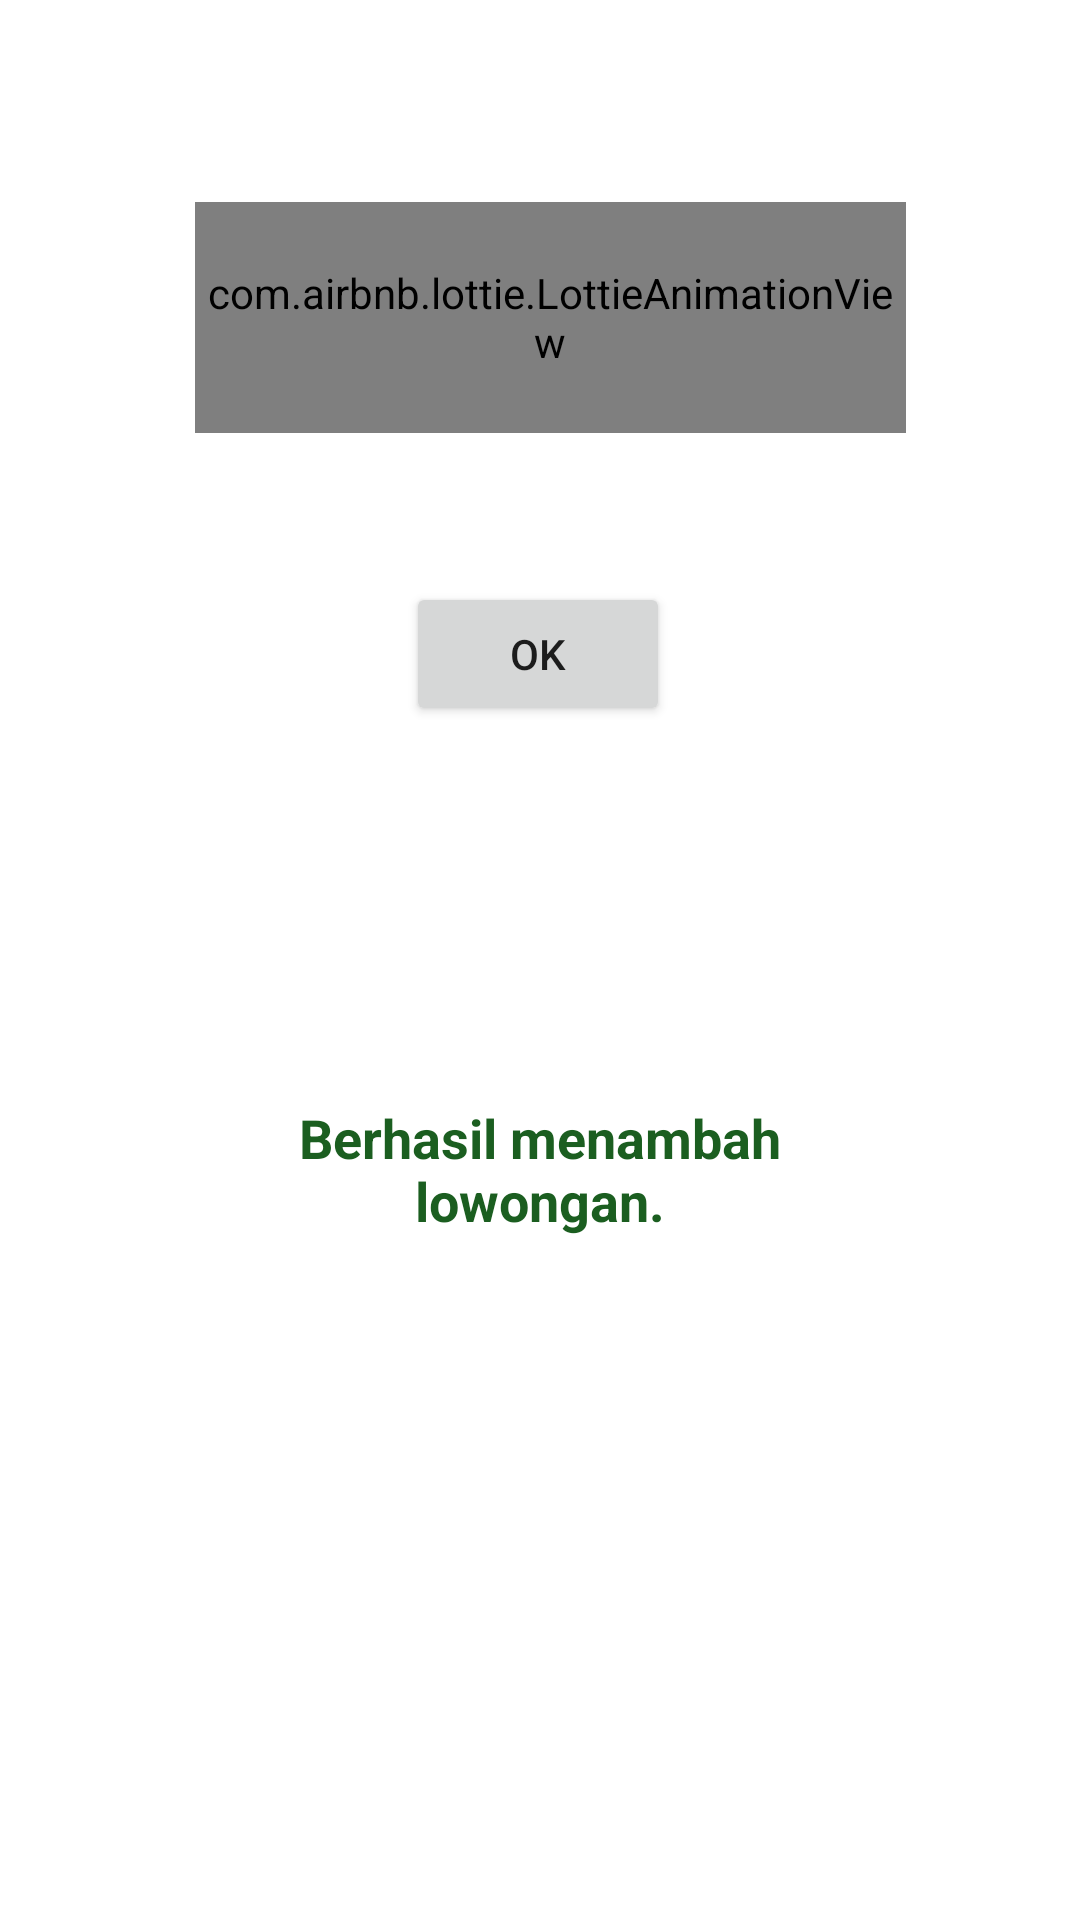

Write the Android layout XML for this screen, with the resource values it uses.
<!-- AndroidManifest.xml: application theme Theme.ProjectDisnaker -->
<!-- res/layout/success_dialog.xml -->
<?xml version="1.0" encoding="utf-8"?>
<androidx.constraintlayout.widget.ConstraintLayout xmlns:android="http://schemas.android.com/apk/res/android"
    xmlns:app="http://schemas.android.com/apk/res-auto"
    xmlns:tools="http://schemas.android.com/tools"
    android:layout_width="wrap_content"
    android:layout_height="wrap_content"
    android:background="@drawable/dialog_shape"
    android:orientation="vertical"
    android:padding="30dp">

    <com.airbnb.lottie.LottieAnimationView
        android:id="@+id/avSuccess"
        android:layout_width="237dp"
        android:layout_height="77dp"
        app:layout_constraintBottom_toBottomOf="parent"
        app:layout_constraintEnd_toEndOf="parent"
        app:layout_constraintHorizontal_bias="0.555"
        app:layout_constraintStart_toStartOf="parent"
        app:layout_constraintTop_toTopOf="parent"
        app:layout_constraintVertical_bias="0.074"
        app:lottie_autoPlay="true"
        app:lottie_loop="false"
        app:lottie_rawRes="@raw/success" />

    <TextView
        android:id="@+id/tvDialog"
        android:layout_width="192dp"
        android:layout_height="wrap_content"
        android:text="Berhasil menambah lowongan."
        android:textAlignment="center"
        android:textColor="@color/green_900"
        android:textSize="18sp"
        android:textStyle="bold"
        app:layout_constraintBottom_toBottomOf="parent"
        app:layout_constraintEnd_toEndOf="parent"
        app:layout_constraintStart_toStartOf="parent"
        app:layout_constraintTop_toTopOf="parent"
        app:layout_constraintVertical_bias="0.63" />

    <Button
        android:id="@+id/btOkDialog"
        android:layout_width="wrap_content"
        android:layout_height="wrap_content"
        android:layout_marginTop="164dp"
        android:text="ok"
        app:layout_constraintEnd_toEndOf="parent"
        app:layout_constraintHorizontal_bias="0.497"
        app:layout_constraintStart_toStartOf="parent"
        app:layout_constraintTop_toTopOf="parent" />
</androidx.constraintlayout.widget.ConstraintLayout>
<!-- resources referenced by this layout -->
<resources>
  <color name="green_900">#1b5e20</color>
  <style name="Theme.ProjectDisnaker" parent="Theme.MaterialComponents.DayNight.DarkActionBar">
          
          <item name="colorPrimary">@color/green_900</item>
          <item name="colorPrimaryVariant">@color/green_800</item>
          <item name="colorOnPrimary">@color/white</item>
          
          <item name="colorSecondary">@color/green_200</item>
          <item name="colorSecondaryVariant">@color/green_100</item>
          <item name="colorOnSecondary">@color/black</item>
          
          <item name="android:statusBarColor" tools:targetApi="l">?attr/colorPrimaryVariant</item>
          
      </style>
  <color name="green_800">#2C6E2F</color>
  <color name="white">#FFFFFFFF</color>
  <color name="green_200">#a5d6a7</color>
  <color name="green_100">#c8e6c9</color>
  <color name="black">#FF000000</color>
</resources>
